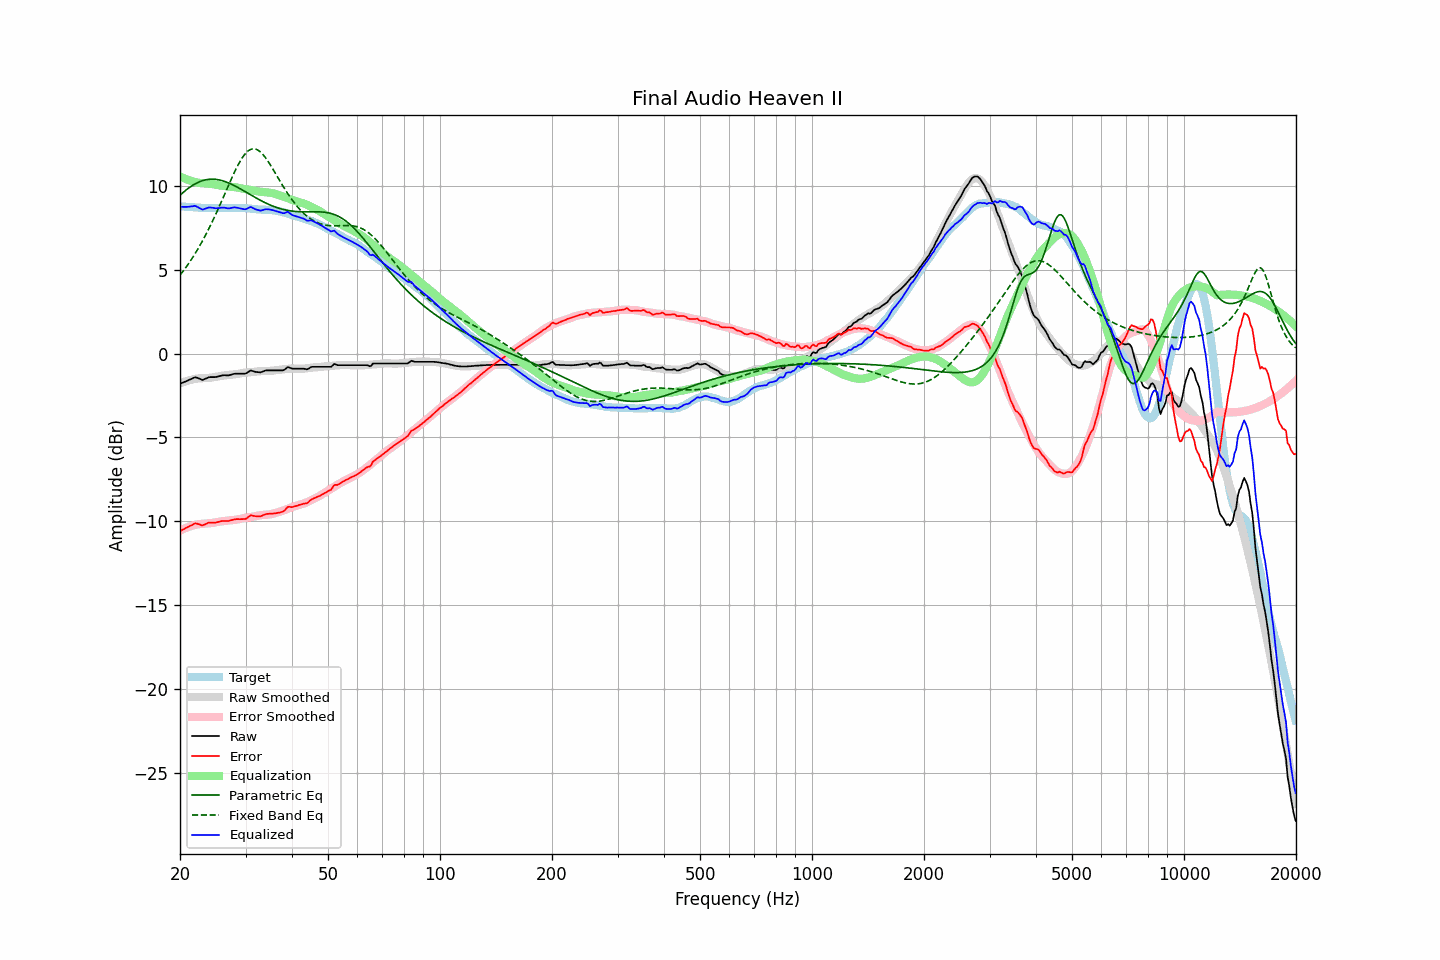

Data behind this chart, as committed beside it:
frequency, raw, error, smoothed, error_smoothed, equalization, parametric_eq, fixed_band_eq, equalized_raw, equalized_smoothed, target
20.00, -1.81, -10.58, -1.77, -10.55, 10.55, 9.43, 4.66, 8.74, 8.78, 8.77
20.20, -1.77, -10.53, -1.74, -10.50, 10.50, 9.51, 4.78, 8.74, 8.77, 8.76
20.40, -1.73, -10.48, -1.70, -10.46, 10.46, 9.60, 4.91, 8.73, 8.76, 8.75
20.61, -1.69, -10.44, -1.67, -10.42, 10.42, 9.68, 5.04, 8.73, 8.75, 8.75
20.81, -1.65, -10.38, -1.64, -10.38, 10.38, 9.76, 5.17, 8.73, 8.74, 8.73
21.02, -1.61, -10.33, -1.61, -10.34, 10.34, 9.83, 5.31, 8.74, 8.73, 8.73
21.23, -1.56, -10.27, -1.59, -10.31, 10.31, 9.90, 5.45, 8.75, 8.72, 8.72
21.44, -1.51, -10.24, -1.56, -10.28, 10.28, 9.96, 5.59, 8.76, 8.71, 8.73
21.66, -1.48, -10.19, -1.54, -10.25, 10.25, 10.03, 5.74, 8.77, 8.71, 8.72
21.87, -1.43, -10.13, -1.52, -10.22, 10.22, 10.08, 5.89, 8.80, 8.70, 8.71
22.09, -1.43, -10.12, -1.50, -10.20, 10.20, 10.14, 6.04, 8.77, 8.69, 8.69
22.31, -1.46, -10.15, -1.49, -10.18, 10.18, 10.18, 6.20, 8.72, 8.69, 8.69
22.54, -1.49, -10.18, -1.48, -10.16, 10.16, 10.23, 6.37, 8.67, 8.68, 8.68
22.76, -1.54, -10.22, -1.47, -10.15, 10.15, 10.26, 6.54, 8.62, 8.68, 8.68
22.99, -1.58, -10.25, -1.47, -10.15, 10.15, 10.30, 6.71, 8.57, 8.67, 8.67
23.22, -1.54, -10.19, -1.47, -10.14, 10.14, 10.32, 6.89, 8.60, 8.67, 8.66
23.45, -1.50, -10.16, -1.47, -10.13, 10.13, 10.35, 7.07, 8.64, 8.67, 8.67
23.69, -1.46, -10.11, -1.46, -10.13, 10.13, 10.36, 7.25, 8.67, 8.66, 8.66
23.92, -1.42, -10.07, -1.45, -10.12, 10.12, 10.38, 7.44, 8.70, 8.66, 8.65
24.16, -1.41, -10.07, -1.44, -10.10, 10.10, 10.38, 7.64, 8.70, 8.66, 8.66
24.40, -1.41, -10.08, -1.43, -10.09, 10.09, 10.39, 7.84, 8.69, 8.66, 8.67
24.65, -1.41, -10.08, -1.41, -10.08, 10.08, 10.38, 8.04, 8.67, 8.66, 8.67
24.89, -1.41, -10.07, -1.39, -10.06, 10.06, 10.38, 8.24, 8.65, 8.66, 8.67
25.14, -1.39, -10.05, -1.37, -10.04, 10.04, 10.36, 8.45, 8.65, 8.67, 8.67
25.39, -1.36, -10.03, -1.35, -10.02, 10.02, 10.35, 8.67, 8.66, 8.67, 8.67
25.65, -1.34, -10.00, -1.34, -10.01, 10.01, 10.33, 8.88, 8.67, 8.67, 8.66
25.91, -1.31, -9.98, -1.33, -10.00, 10.00, 10.30, 9.10, 8.69, 8.67, 8.67
26.16, -1.30, -9.97, -1.31, -9.99, 9.99, 10.28, 9.32, 8.69, 8.67, 8.68
26.43, -1.30, -9.97, -1.30, -9.98, 9.98, 10.24, 9.54, 8.68, 8.67, 8.68
26.69, -1.31, -9.98, -1.29, -9.96, 9.96, 10.21, 9.76, 8.66, 8.67, 8.67
26.96, -1.31, -9.98, -1.28, -9.95, 9.95, 10.17, 9.98, 8.64, 8.67, 8.67
27.23, -1.29, -9.96, -1.27, -9.94, 9.94, 10.13, 10.20, 8.65, 8.67, 8.67
27.50, -1.26, -9.92, -1.26, -9.93, 9.93, 10.09, 10.41, 8.67, 8.67, 8.67
27.77, -1.23, -9.90, -1.25, -9.92, 9.92, 10.04, 10.62, 8.70, 8.67, 8.68
28.05, -1.21, -9.88, -1.24, -9.91, 9.91, 9.99, 10.82, 8.71, 8.67, 8.67
28.33, -1.21, -9.87, -1.23, -9.90, 9.90, 9.94, 11.02, 8.69, 8.67, 8.66
28.62, -1.21, -9.86, -1.21, -9.88, 9.88, 9.89, 11.21, 8.67, 8.67, 8.66
28.90, -1.21, -9.87, -1.20, -9.86, 9.86, 9.84, 11.39, 8.65, 8.66, 8.66
29.19, -1.21, -9.87, -1.18, -9.84, 9.84, 9.78, 11.55, 8.63, 8.66, 8.66
29.48, -1.21, -9.86, -1.16, -9.82, 9.82, 9.73, 11.70, 8.61, 8.66, 8.66
29.78, -1.21, -9.86, -1.15, -9.80, 9.80, 9.67, 11.83, 8.59, 8.65, 8.65
30.08, -1.19, -9.85, -1.14, -9.78, 9.78, 9.62, 11.94, 8.60, 8.65, 8.66
30.38, -1.13, -9.77, -1.13, -9.77, 9.77, 9.56, 12.04, 8.64, 8.64, 8.65
30.68, -1.07, -9.70, -1.12, -9.76, 9.76, 9.50, 12.11, 8.69, 8.63, 8.63
30.99, -1.01, -9.64, -1.11, -9.74, 9.74, 9.45, 12.16, 8.73, 8.63, 8.63
31.30, -1.04, -9.65, -1.10, -9.72, 9.72, 9.39, 12.19, 8.69, 8.62, 8.62
31.61, -1.07, -9.68, -1.09, -9.70, 9.70, 9.34, 12.19, 8.64, 8.61, 8.61
31.93, -1.10, -9.69, -1.08, -9.68, 9.68, 9.28, 12.18, 8.59, 8.60, 8.60
32.24, -1.11, -9.70, -1.07, -9.67, 9.67, 9.23, 12.14, 8.56, 8.59, 8.59
32.57, -1.12, -9.69, -1.06, -9.65, 9.65, 9.18, 12.08, 8.53, 8.59, 8.58
32.89, -1.13, -9.70, -1.05, -9.63, 9.63, 9.13, 12.01, 8.51, 8.58, 8.57
33.22, -1.10, -9.66, -1.05, -9.62, 9.62, 9.08, 11.92, 8.53, 8.57, 8.57
33.55, -1.06, -9.62, -1.05, -9.61, 9.61, 9.03, 11.81, 8.56, 8.57, 8.56
33.89, -1.02, -9.58, -1.05, -9.61, 9.61, 8.98, 11.69, 8.59, 8.56, 8.57
34.23, -1.01, -9.56, -1.04, -9.60, 9.60, 8.93, 11.56, 8.59, 8.56, 8.55
34.57, -1.01, -9.55, -1.04, -9.59, 9.59, 8.89, 11.41, 8.59, 8.55, 8.55
34.92, -1.01, -9.54, -1.04, -9.58, 9.58, 8.85, 11.27, 8.58, 8.54, 8.54
35.27, -1.01, -9.55, -1.03, -9.56, 9.56, 8.81, 11.11, 8.56, 8.53, 8.54
35.62, -1.01, -9.53, -1.01, -9.54, 9.54, 8.77, 10.95, 8.53, 8.52, 8.53
35.97, -1.01, -9.52, -1.00, -9.51, 9.51, 8.73, 10.79, 8.50, 8.51, 8.52
... 635 more rows
